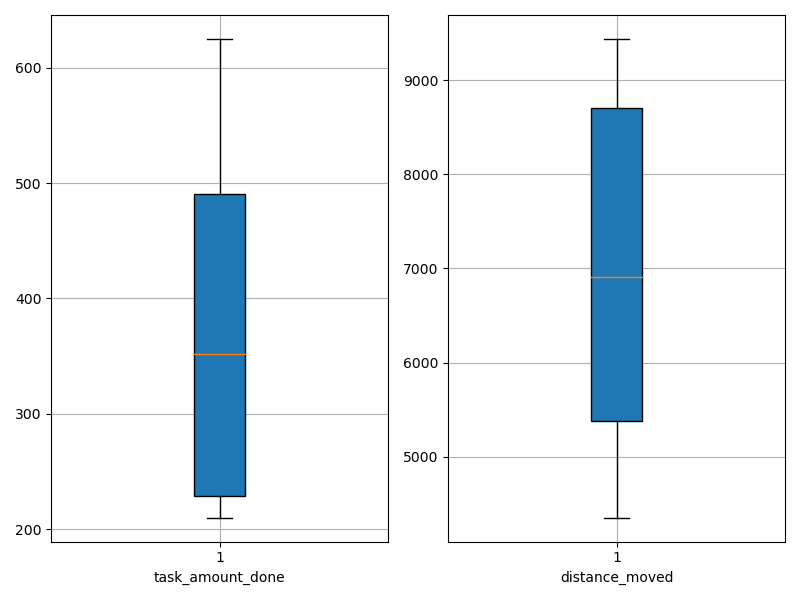

The file beside this chart, header and first rows:
agent_id, task_amount_done, distance_moved
0, 422.0, 7908
1, 282.0, 5212
2, 211.0, 5382
3, 210.0, 5373
4, 212.0, 6173
5, 280.0, 4353
6, 625.0, 9439
7, 486.0, 7641
8, 560.0, 8967
9, 492.0, 9002
